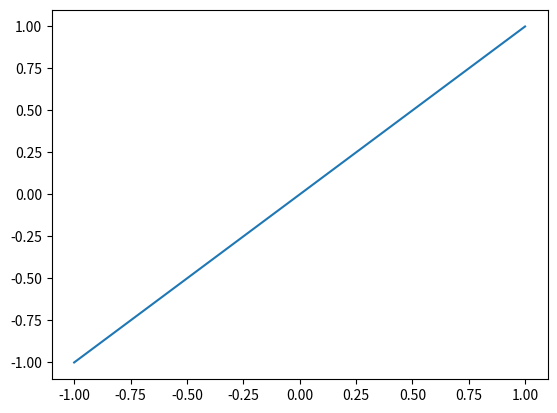

Recreate this plot in Python.
import numpy as np 
import matplotlib.pyplot as plt 

x = np.linspace(-1, 1, 100)
y = np.linspace(-1, 1, 100)


plt.plot(x,y)
plt.show()